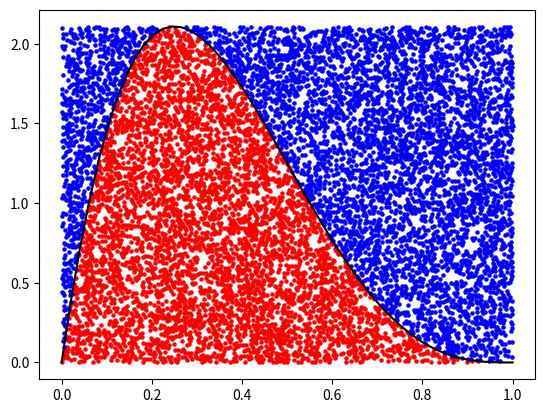

The matplotlib source for this figure:
import numpy as np
import matplotlib.pyplot as plt
import random as rnd
import math

def random_sequence(size, inf_lim, sup_lim, x0, a=25214903917, m=2**48, c=11):
    sequence = np.zeros(size, dtype=float)
    for i in range(size):
        x0 = (a * x0 + c) % m
        sequence[i] = x0
    sequence /= float(m)
    return inf_lim + (sup_lim - inf_lim) * sequence

def function(x, alpha=2, beta=4):
    num = math.factorial(alpha + beta - 1) / (math.factorial(alpha - 1) * math.factorial(beta - 1))
    num *= x ** (alpha - 1)
    num *= (1 - x) ** (beta - 1)
    return num

def integral(a, b, fun, n_points):
    x = random_sequence(n_points, a, b, rnd.random())
    maxi = np.max(fun(x))
    y = random_sequence(n_points, 0, maxi, rnd.random())
    area = (b - a) * maxi
    integral = len(x[y < fun(x)]) * area / n_points
    return integral, x[y < fun(x)], y[y < fun(x)], x[y >= fun(x)], y[y >= fun(x)]

inte, x, y, x2, y2 = integral(0, 1, function, 10000)
x0 = np.linspace(0, 1, 50)
plt.scatter(x, y, color="r",s=5)
plt.scatter(x2, y2, color="b",s=5)
plt.plot(x0, function(x0), color="black")
plt.show()
print("Integral aproximada: ", inte)
